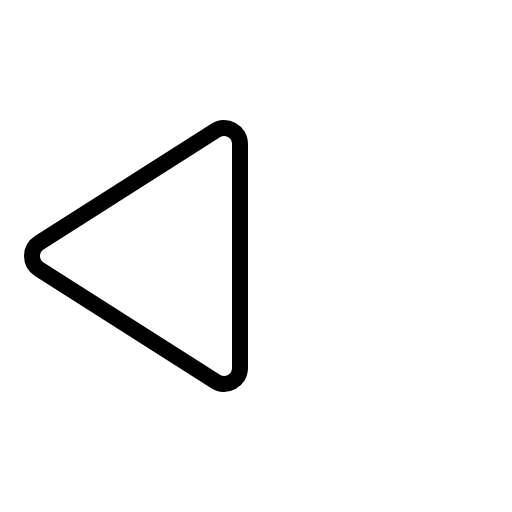
t = 0.00 s
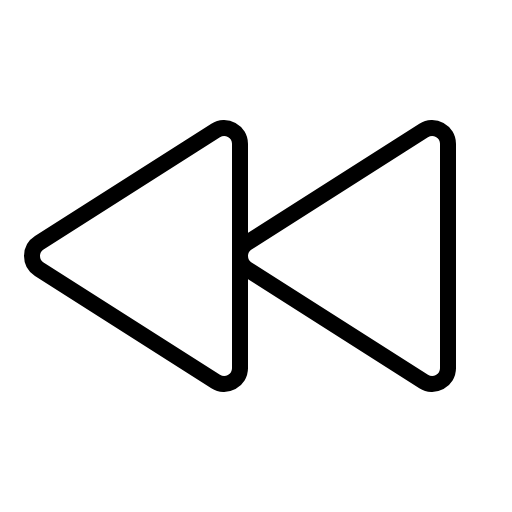
t = 0.68 s
t = 1.05 s: frame unchanged from t = 0.68 s, image omitted
t = 1.80 s: frame unchanged from t = 0.68 s, image omitted
t = 2.18 s: frame unchanged from t = 0.68 s, image omitted
t = 2.93 s: frame unchanged from t = 0.68 s, image omitted

The animated SVG that drew these frames (rendered in a browser with its animation timeline set to each time). Animation: 1 CSS @keyframes rule; one cycle of 3.30 s, repeats indefinitely.

<svg xmlns="http://www.w3.org/2000/svg" viewBox="0 0 256 256">
  <style>
    .draw-line {
      stroke-dasharray: 2000;
      stroke-dashoffset: 0;
    }
    svg:hover .draw-line {
      animation: phosphor-draw-in 3s ease-in-out infinite alternate;
    }
    @keyframes phosphor-draw-in {
      0%   { stroke-dashoffset: 2000; }
      50%  { stroke-dashoffset: 0; }
      100% { stroke-dashoffset: 0; }
    }
  </style><rect width="256" height="256" fill="none"/><path d="M224,71.85v112.3a7.91,7.91,0,0,1-12.18,6.59l-88.19-56.15a7.8,7.8,0,0,1,0-13.18l88.19-56.15A7.91,7.91,0,0,1,224,71.85Z" fill="none" stroke="currentColor" stroke-linecap="round" stroke-linejoin="round" stroke-width="8" class="draw-line" pathLength="1" style="animation-delay: 0s"/><path d="M120,71.85v112.3a7.91,7.91,0,0,1-12.18,6.59L19.63,134.59a7.8,7.8,0,0,1,0-13.18l88.19-56.15A7.91,7.91,0,0,1,120,71.85Z" fill="none" stroke="currentColor" stroke-linecap="round" stroke-linejoin="round" stroke-width="8" class="draw-line" pathLength="1" style="animation-delay: 0.3s"/></svg>
